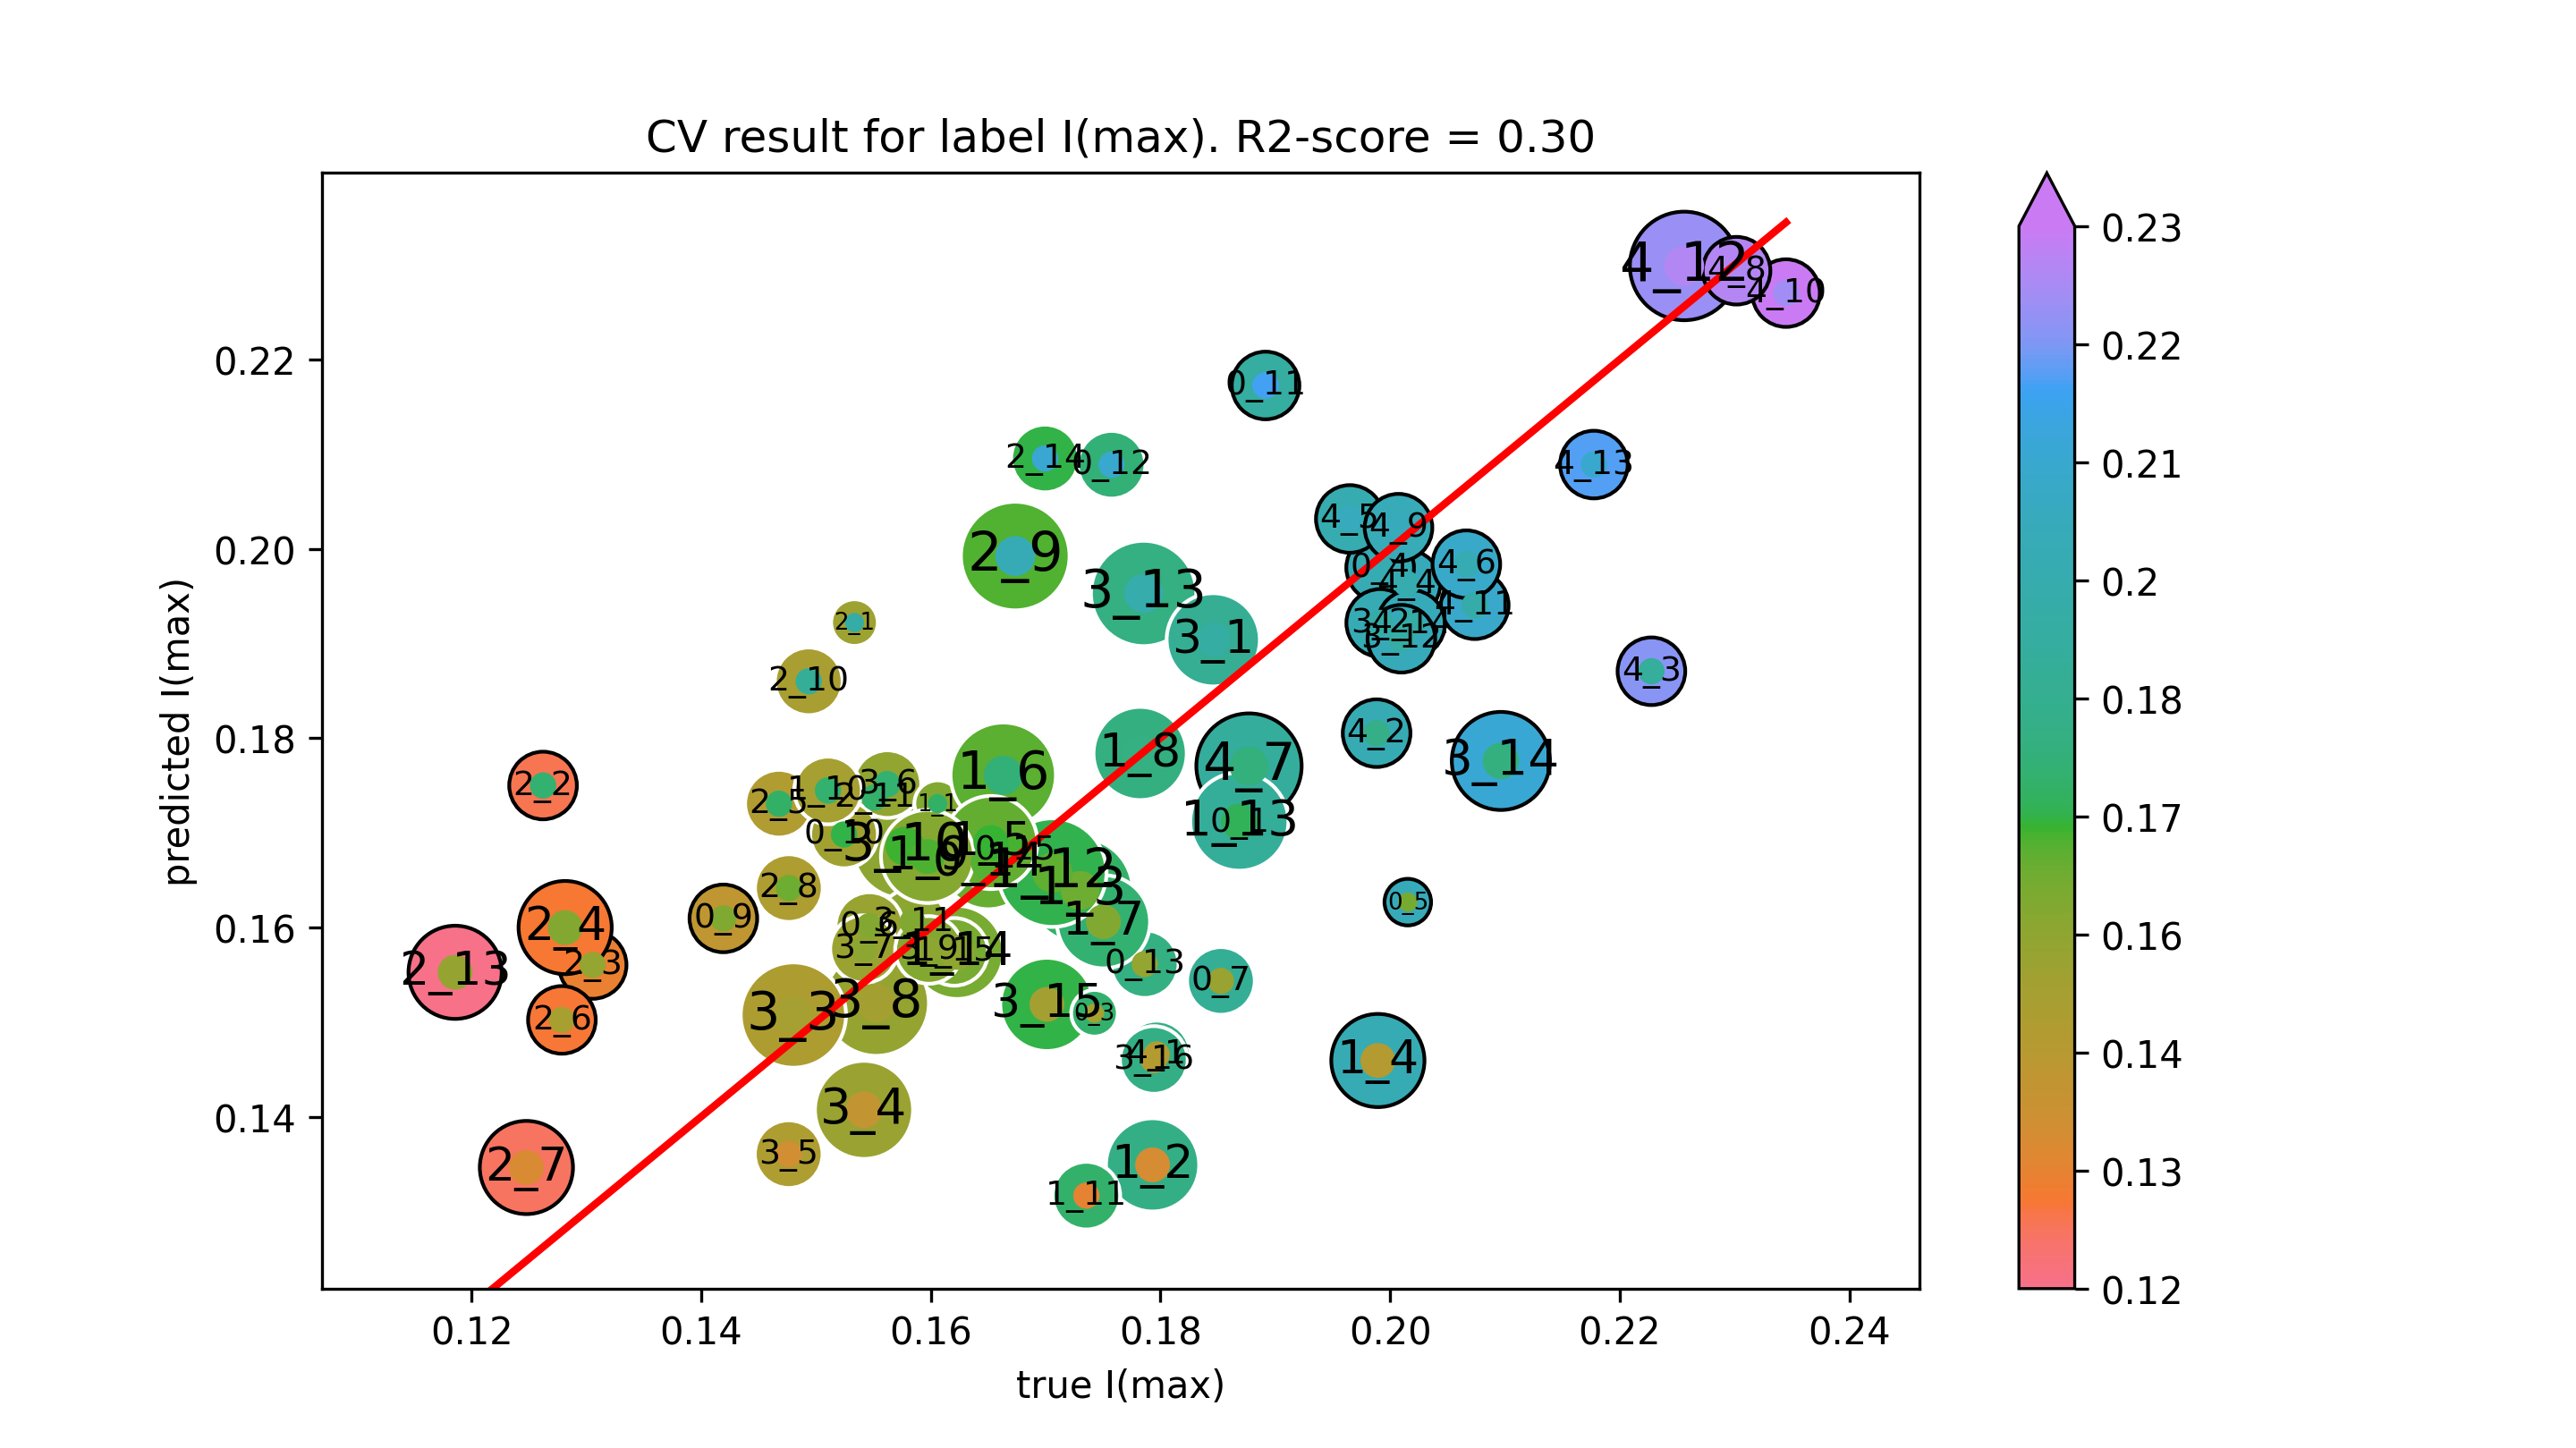

The table this chart was drawn from, first rows:
true I(max), predicted I(max)
0.2256, 0.2299
0.2345, 0.227
0.2302, 0.2294
0.2178, 0.2089
0.1892, 0.2173
0.1699, 0.2095
0.2228, 0.1871
0.2014, 0.1963
0.1991, 0.198
0.1965, 0.2032
0.2074, 0.194
0.1757, 0.2089
0.1674, 0.1992
0.2096, 0.1776
0.2015, 0.1627
0.1991, 0.1922
0.2018, 0.1921
0.1534, 0.1922
0.201, 0.1905
0.2066, 0.1984
0.2007, 0.2022
0.1623, 0.1574
0.1551, 0.1737
0.1785, 0.1953
0.1988, 0.1805
0.1869, 0.1711
0.1468, 0.1731
0.1846, 0.1904
0.1877, 0.177
0.1853, 0.1543
0.1674, 0.1681
0.1989, 0.1459
0.1494, 0.186
0.1577, 0.1686
0.1793, 0.1349
0.1262, 0.175
0.1476, 0.1642
0.1562, 0.1751
0.1797, 0.1466
0.1524, 0.1698
0.1305, 0.156
0.1282, 0.16
0.1552, 0.152
0.1794, 0.146
0.1735, 0.1317
0.1279, 0.1502
0.1248, 0.1346
0.1476, 0.136
0.1419, 0.161
0.1786, 0.1561
0.1606, 0.1731
0.1701, 0.1519
0.1743, 0.1509
0.151, 0.1745
0.1186, 0.1553
0.148, 0.1507
0.1542, 0.1407
0.165, 0.1668
0.173, 0.1639
0.162, 0.1574
... 11 more rows
